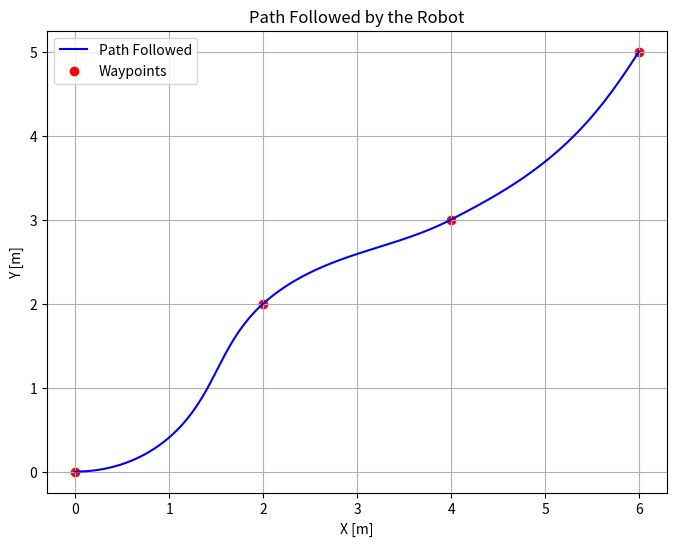
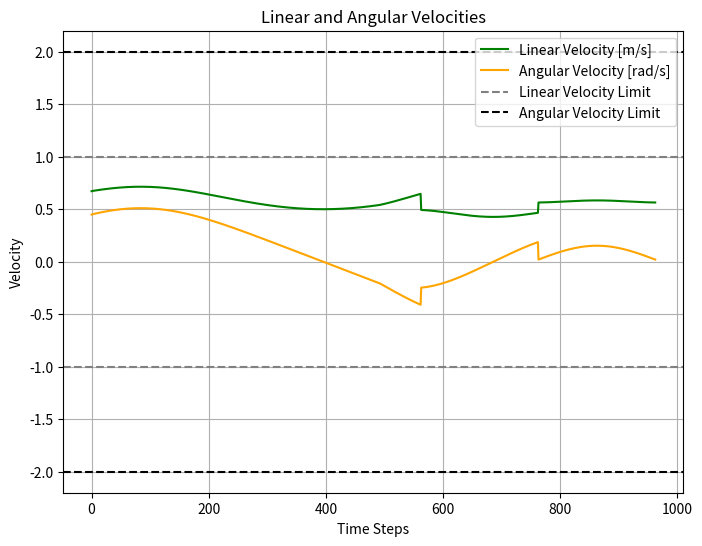

Write Python code to recreate these figures, in order.
import numpy as np
from scipy.integrate import solve_bvp
import matplotlib.pyplot as plt

# Robot Parameters
v_max = 1.0  # Maximum Linear Velocity
omega_max = 2.0  # Maximum angular velocity

# Robot dynamics function
def robot_dynamics(s, m):
    x, y, theta, p1, p2, p3, z = m
    v_star = -0.3 * (p1 * np.cos(theta) + p2 * np.sin(theta))
    omega_star = -0.3 * p3
    
    # Apply velocity constraints
    v_star = np.clip(v_star, -v_max, v_max)
    omega_star = np.clip(omega_star, -omega_max, omega_max)
    
    # State derivatives
    dx_ds = z * v_star * np.cos(theta)
    dy_ds = z * v_star * np.sin(theta)
    dtheta_ds = z * omega_star
    dp1_ds = np.zeros_like(s)
    dp2_ds = np.zeros_like(s)
    dp3_ds = z * v_star * (p2 * np.cos(theta) - p1 * np.sin(theta))
    dz_ds = np.zeros_like(s)  # t_f is constant
    
    return np.vstack([dx_ds, dy_ds, dtheta_ds, dp1_ds, dp2_ds, dp3_ds, dz_ds])

# Boundary conditions function
def boundary_conditions(m0, mf, x0, xf, z_guess):
    return np.array([
        m0[0] - x0[0],  # Initial x
        m0[1] - x0[1],  # Initial y
        m0[2] - x0[2],  # Initial theta
        mf[0] - xf[0],  # Final x
        mf[1] - xf[1],  # Final y
        mf[2] - xf[2],  # Final theta
        mf[6] - z_guess  # Final time guess constraint
    ])

# Solve BVP segment
def solve_bvp_segment(x0, xf, p_guess, z_guess):
    s = np.linspace(0, 1, 200)
    initial_guess = np.zeros((7, len(s)))
    initial_guess[0, :] = np.linspace(x0[0], xf[0], len(s))
    initial_guess[1, :] = np.linspace(x0[1], xf[1], len(s))
    initial_guess[2, :] = np.linspace(x0[2], xf[2], len(s))
    initial_guess[3:6, :] = p_guess[:, None]
    initial_guess[6, :] = z_guess

  
    solution = solve_bvp(
        lambda s, m: robot_dynamics(s, m),
        lambda m0, mf: boundary_conditions(m0, mf, x0, xf, z_guess),
        s,
        initial_guess,
        tol=1e-3  
    )
    return solution

# Define waypoints 
waypoints = [
    np.array([0, 0, 0]),  
    np.array([2, 2, np.pi/4]), 
    np.array([4, 3, np.pi/6]), 
    np.array([6, 5, np.pi/3])  
]

p_guess = np.array([0.1, 0.1, 0.1])
z_guess = 5.0

# Store results
x_vals, y_vals, theta_vals = [], [], []
linear_velocities, angular_velocities = [], []

for i in range(len(waypoints) - 1):
    x0 = waypoints[i]
    xf = waypoints[i + 1]
    
  
    if i > 0:
        p_guess = solution.y[3:6, -1]
        z_guess = solution.y[6, -1]
    
    solution = solve_bvp_segment(x0, xf, p_guess, z_guess)
    
    if not solution.success:
        print(f"BVP solver failed between waypoints {i} and {i+1}")
        continue

    s = solution.x
    states = solution.y
    v_star = -0.3 * (states[3] * np.cos(states[2]) + states[4] * np.sin(states[2]))
    omega_star = -0.3 * states[5]

    # Apply velocity constraints
    v_star = np.clip(v_star, -v_max, v_max)
    omega_star = np.clip(omega_star, -omega_max, omega_max)
    
    x_vals.extend(states[0])
    y_vals.extend(states[1])
    theta_vals.extend(states[2])
    linear_velocities.extend(v_star)
    angular_velocities.extend(omega_star)

# Plot Cartesian path
plt.figure(figsize=(8, 6))
plt.plot(x_vals, y_vals, label="Path Followed", color='blue')
plt.scatter(*zip(*[(w[0], w[1]) for w in waypoints]), color='red', marker='o', label="Waypoints")
plt.xlabel("X [m]")
plt.ylabel("Y [m]")
plt.title("Path Followed by the Robot")
plt.legend()
plt.grid(True)
plt.show()

# Plot velocities
time = np.linspace(0, len(linear_velocities), len(linear_velocities))
plt.figure(figsize=(8, 6))
plt.plot(time, linear_velocities, label="Linear Velocity [m/s]", color='green')
plt.plot(time, angular_velocities, label="Angular Velocity [rad/s]", color='orange')
plt.axhline(v_max, linestyle='--', color='gray', label="Linear Velocity Limit")
plt.axhline(-v_max, linestyle='--', color='gray')
plt.axhline(omega_max, linestyle='--', color='black', label="Angular Velocity Limit")
plt.axhline(-omega_max, linestyle='--', color='black')
plt.xlabel("Time Steps")
plt.ylabel("Velocity")
plt.title("Linear and Angular Velocities")
plt.legend()
plt.grid(True)
plt.show()
